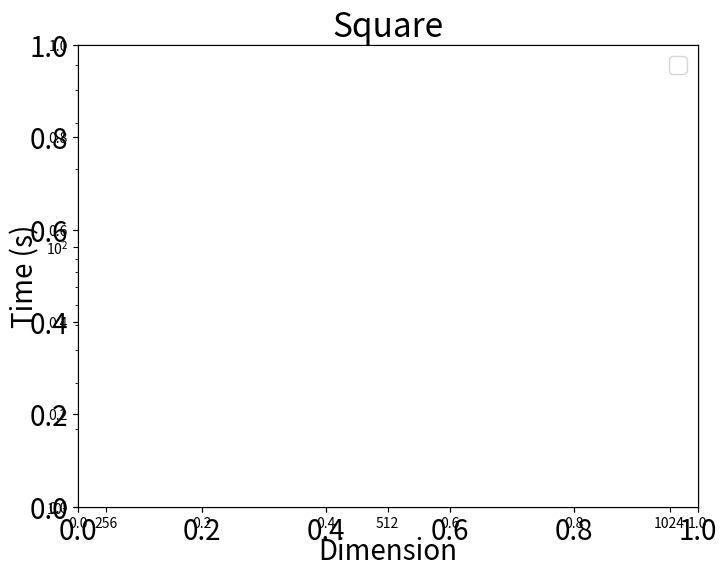

This chart was generated by the following Python code:
import os
import matplotlib.pyplot as plt
import numpy as np

method_lst = ['baseline', 'ours']

# Defining plot style
def scale_rgb(rgb):
    return np.array(rgb)/255.0

METHODS = {
           'baseline': {'label': 'FEniCS',
                        'color': scale_rgb([255,127,0]),
                        'linestyle': '--',
                        'marker': '^',
                        'markersize': 8, 'mew': 2},
           'ours': {'label': 'Ours',
                   'color': scale_rgb([77,175,74]),
                   'linestyle': '-', 'zorder': 10,
                   'marker': 'o', #'mec': scale_rgb([50,69,29]),
                   'markersize': 8, 'mew': 2}
           }
f1_data = {}

geometry = 'square'
#geometry = 'Lshape'
#geometry = 'cylinders'

if geometry == 'square':
  f1_data['baseline'] = np.array([17.170, 74.683, 307.176])
  f1_data['ours'] = np.array([13.757, 66.134, 299.918])
  filename = 'fenics_square.pdf'
  ylabel = 'Time (s)'
  title = 'Square'
elif geometry == 'Lshape':
  f1_data['baseline'] = np.array([22.482, 107.379, 538.060])
  f1_data['ours'] = np.array([14.445, 66.711, 266.962])
  filename = 'fenics_Lshape.pdf'
  ylabel = 'Time (s)'
  title = 'L-shape'
elif geometry == 'cylinders':
  f1_data['baseline'] = np.array([21.833, 101.468, 517.846])
  f1_data['ours'] = np.array([12.866, 60.030, 280.200])
  filename = 'fenics_cylinders.pdf'
  ylabel = 'Time (s)'
  title = 'Cylinders'


fn_size = 20
plt.figure(num=None, figsize=(8, 6))

x = np.arange(3)
xs = np.array([256, 512, 1024])

for method_key in method_lst:
    method = METHODS[method_key]
    f1 = f1_data[method_key]
    plt.plot(x, f1, linewidth=3, **method)

plt.ylabel(ylabel, fontsize=fn_size)
plt.xlabel('Dimension', fontsize=fn_size)
plt.title(title, fontsize=24)
plt.grid(True)
# plt.xlim([10**1, 10**4])

ax = plt.gca()
#ax.set_xscale('log')
ax.set_yscale('log')
ax.set_ylim(10, 600)
plt.xticks(x, xs)
#plt.xticks([256, 512, 1024])
plt.setp(plt.axes().get_xticklabels(), fontsize=fn_size)
plt.setp(plt.axes().get_yticklabels(), fontsize=fn_size)

plt.legend([METHODS[mid]['label'] for mid in method_lst], 
           ncol=1, prop={'size': fn_size-4}, loc='best')

plt.savefig(filename, bbox_inches='tight')
plt.show()
